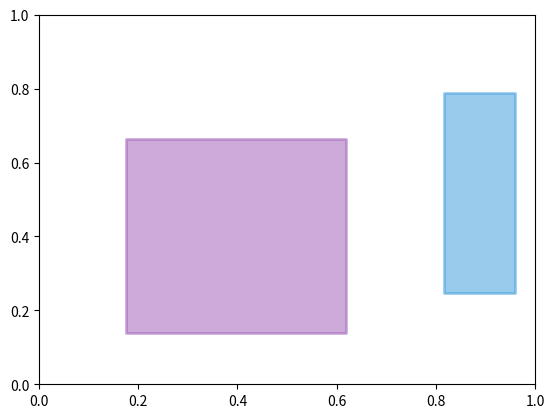

The matplotlib source for this figure:
import numpy as np
import matplotlib.pyplot as plt
from matplotlib.collections import PatchCollection
from matplotlib.patches import Rectangle

# Data
xdata = [np.random.uniform(0.0,  1.0, 10), np.random.uniform(0.7,  1.0, 10)]
ydata = [np.random.uniform(0.0,  1.0, 10), np.random.uniform(0.0,  1.0, 10)]

# mean_x, mean_y = np.mean(x), np.mean(y)
# std_x, std_y = np.std(x), np.std(y)

# Plotting
fig, ax = plt.subplots(1)
boxes = [Rectangle((np.mean(x) - np.std(x), np.mean(y) - np.std(y)), 2 * np.std(x), 2 * np.std(y)) for x, y in zip(xdata, ydata)]
pc = PatchCollection(boxes, facecolor = ["#9b59b6", "#3498db"], edgecolor = ["#9b59b6", "#3498db"], linewidths=(2,), alpha = 0.5)
ax.add_collection(pc)
plt.show()